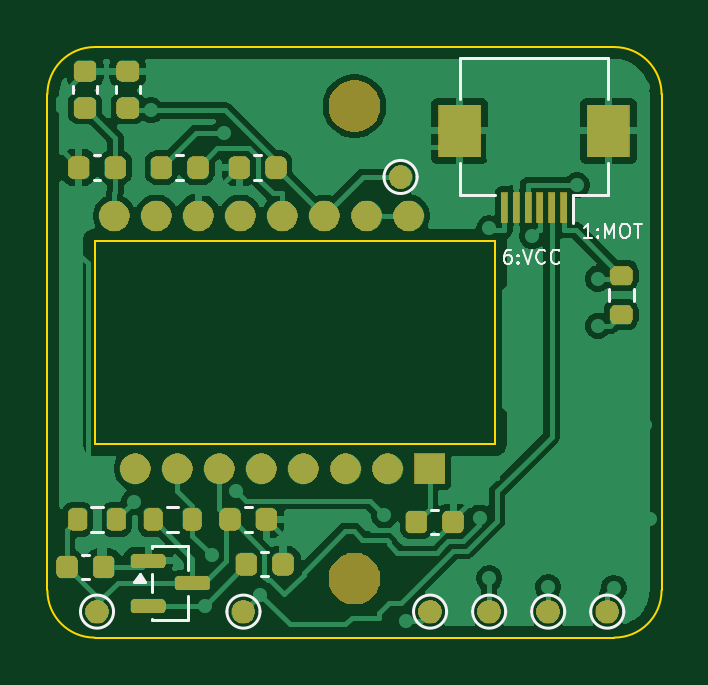
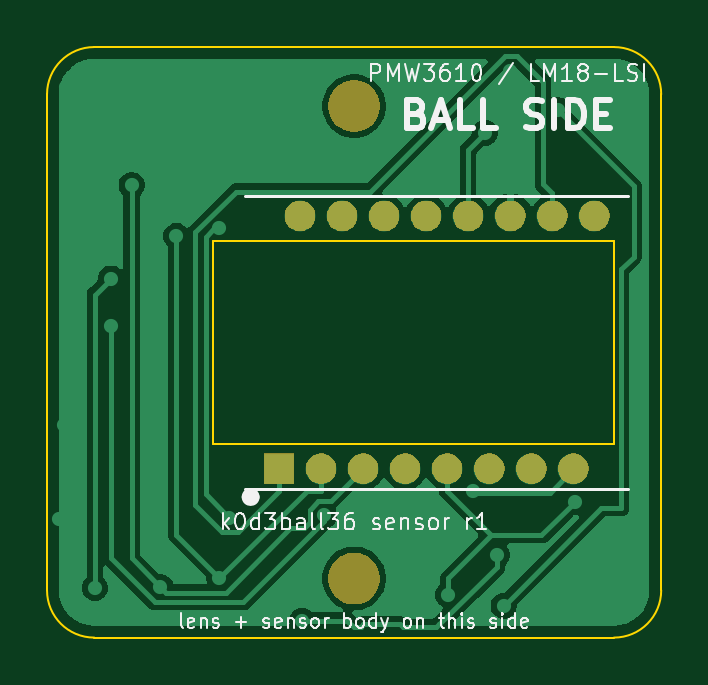
Circuit board: 9 layer files. Board 26.0 x 25.0 mm.
- bottom_copper: k0d3ball36-sensor-B_Cu.gbl (25448 bytes)
- bottom_mask: k0d3ball36-sensor-B_Mask.gbs (13600 bytes)
- paste: k0d3ball36-sensor-B_Paste.gbp (496 bytes)
- bottom_silk: k0d3ball36-sensor-B_Silkscreen.gbo (42045 bytes)
- outline: k0d3ball36-sensor-Edge_Cuts.gm1 (1048 bytes)
- top_copper: k0d3ball36-sensor-F_Cu.gtl (54996 bytes)
- top_mask: k0d3ball36-sensor-F_Mask.gts (31151 bytes)
- paste: k0d3ball36-sensor-F_Paste.gtp (2563 bytes)
- top_silk: k0d3ball36-sensor-F_Silkscreen.gto (38644 bytes)

=== bottom_copper: k0d3ball36-sensor-B_Cu.gbl (25448 bytes, source omitted) ===
=== bottom_mask: k0d3ball36-sensor-B_Mask.gbs (13600 bytes, source omitted) ===
=== paste: k0d3ball36-sensor-B_Paste.gbp ===
G04 #@! TF.GenerationSoftware,KiCad,Pcbnew,10.0.7*
G04 #@! TF.CreationDate,2026-11-05T21:43:59+01:00*
G04 #@! TF.ProjectId,k0d3ball36-sensor,6b306433-6261-46c6-9c33-362d73656e73,r1*
G04 #@! TF.SameCoordinates,Original*
G04 #@! TF.FileFunction,Paste,Bot*
G04 #@! TF.FilePolarity,Positive*
%FSLAX46Y46*%
G04 Gerber Fmt 4.6, Leading zero omitted, Abs format (unit mm)*
G04 Created by KiCad (PCBNEW 10.0.7) date 2026-11-05 21:43:59*
%MOMM*%
%LPD*%
G01*
G04 APERTURE LIST*
G04 APERTURE END LIST*
M02*

=== bottom_silk: k0d3ball36-sensor-B_Silkscreen.gbo (42045 bytes, source omitted) ===
=== outline: k0d3ball36-sensor-Edge_Cuts.gm1 ===
G04 #@! TF.GenerationSoftware,KiCad,Pcbnew,10.0.7*
G04 #@! TF.CreationDate,2026-11-05T21:43:59+01:00*
G04 #@! TF.ProjectId,k0d3ball36-sensor,6b306433-6261-46c6-9c33-362d73656e73,r1*
G04 #@! TF.SameCoordinates,Original*
G04 #@! TF.FileFunction,Profile,NP*
%FSLAX46Y46*%
G04 Gerber Fmt 4.6, Leading zero omitted, Abs format (unit mm)*
G04 Created by KiCad (PCBNEW 10.0.7) date 2026-11-05 21:43:59*
%MOMM*%
%LPD*%
G01*
G04 APERTURE LIST*
G04 #@! TA.AperFunction,Profile*
%ADD10C,0.100000*%
G04 #@! TD*
G04 APERTURE END LIST*
D10*
X0Y23000000D02*
G75*
G02*
X2000000Y25000000I2000000J0D01*
G01*
X0Y2000000D02*
X0Y23000000D01*
X2000000Y25000000D02*
X24000000Y25000000D01*
X2000000Y0D02*
G75*
G02*
X0Y2000000I0J2000000D01*
G01*
X24000000Y25000000D02*
G75*
G02*
X26000000Y23000000I0J-2000000D01*
G01*
X24000000Y0D02*
X2000000Y0D01*
X26000000Y23000000D02*
X26000000Y2000000D01*
X26000000Y2000000D02*
G75*
G02*
X24000000Y0I-2000000J0D01*
G01*
X2000000Y16800000D02*
X18960000Y16800000D01*
X18960000Y8200000D01*
X2000000Y8200000D01*
X2000000Y16800000D01*
M02*

=== top_copper: k0d3ball36-sensor-F_Cu.gtl (54996 bytes, source omitted) ===
=== top_mask: k0d3ball36-sensor-F_Mask.gts (31151 bytes, source omitted) ===
=== paste: k0d3ball36-sensor-F_Paste.gtp (2563 bytes, source withheld) ===
=== top_silk: k0d3ball36-sensor-F_Silkscreen.gto (38644 bytes, source omitted) ===
